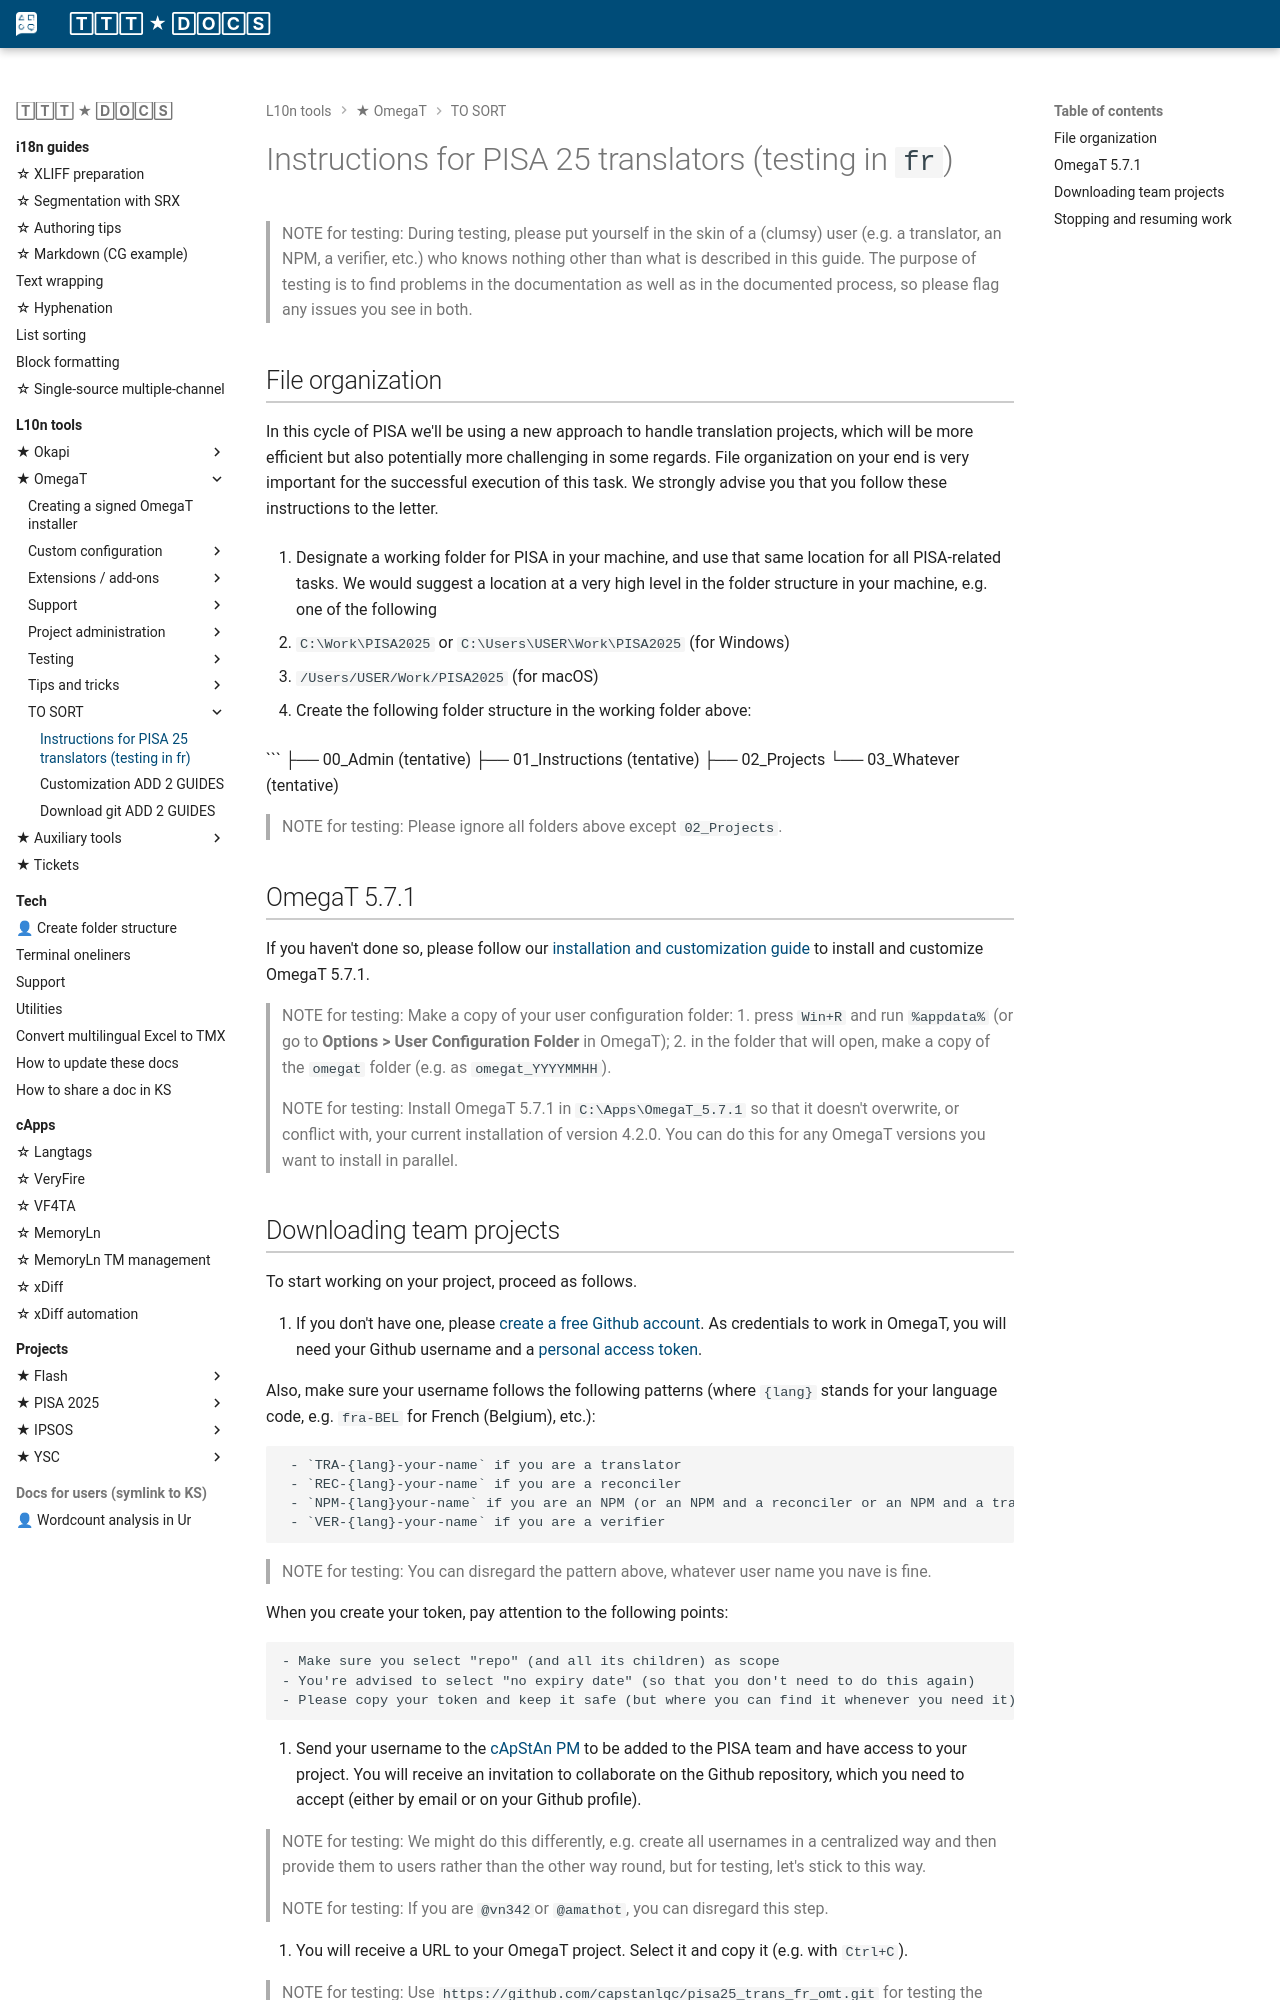

repository: capstanlqc/ttt_docs · page: tools/omegat/pisa25_omegat_teamproj_steps/index.html · generator: mkdocs

# Instructions for PISA 25 translators (testing in `fr`)

> NOTE for testing: During testing, please put yourself in the skin of a (clumsy) user (e.g. a translator, an NPM, a verifier, etc.) who knows nothing other than what is described in this guide. The purpose of testing is to find problems in the documentation as well as in the documented process, so please flag any issues you see in both.
